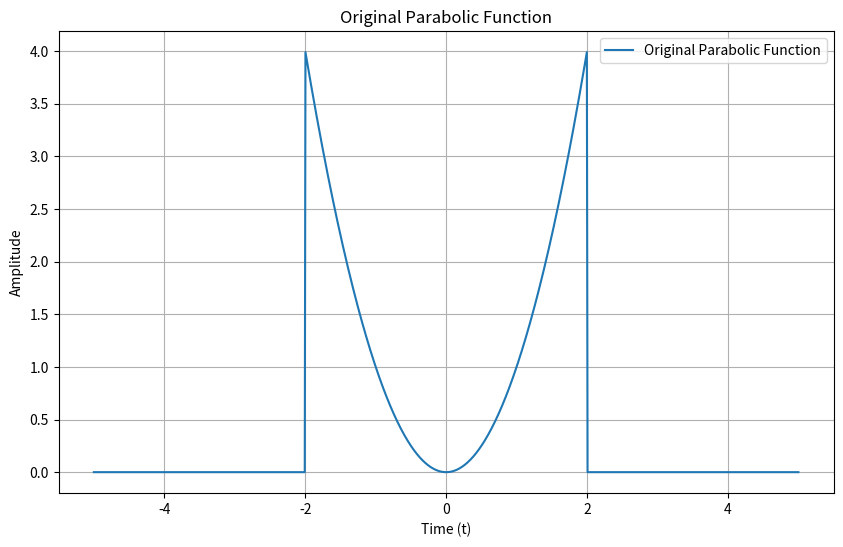
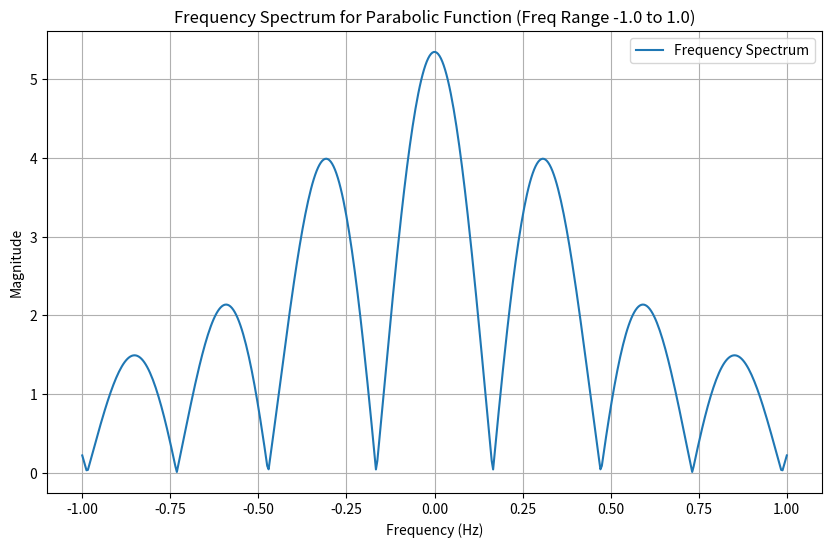
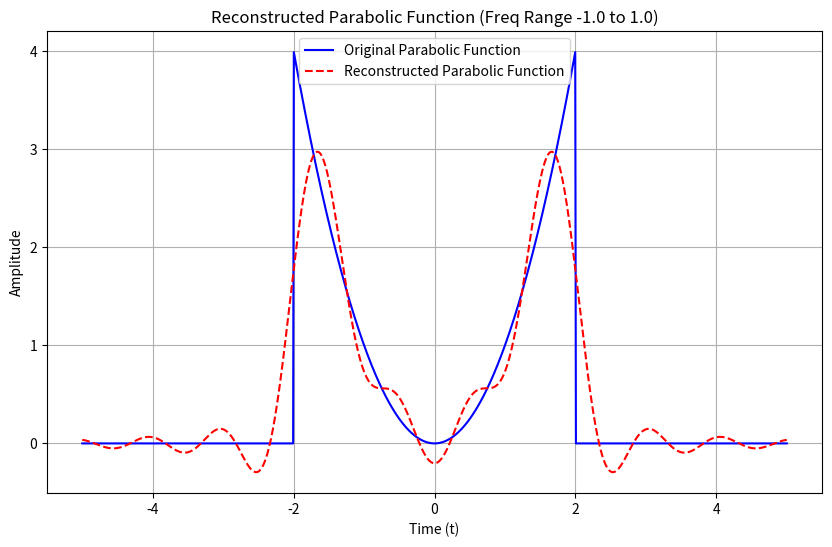
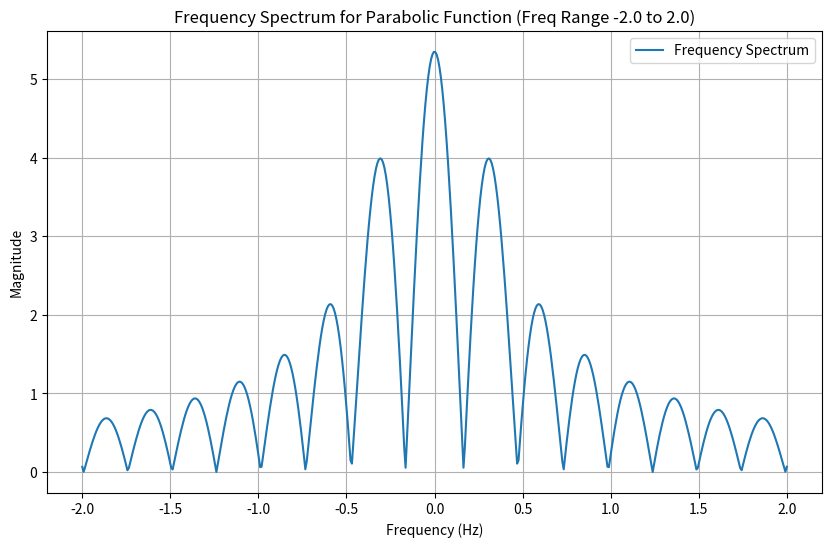
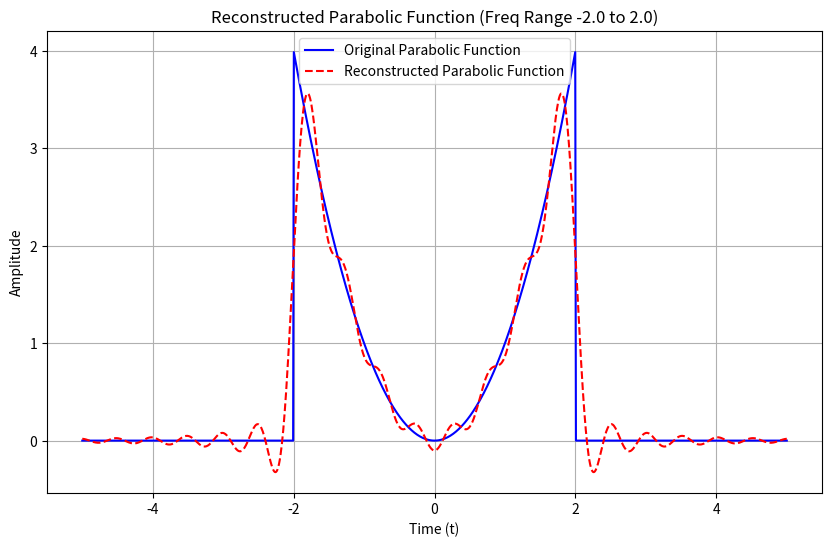
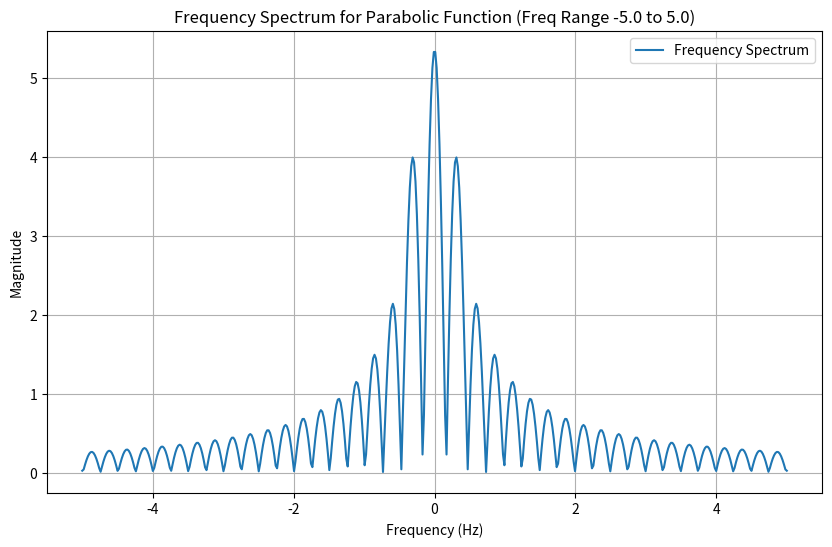
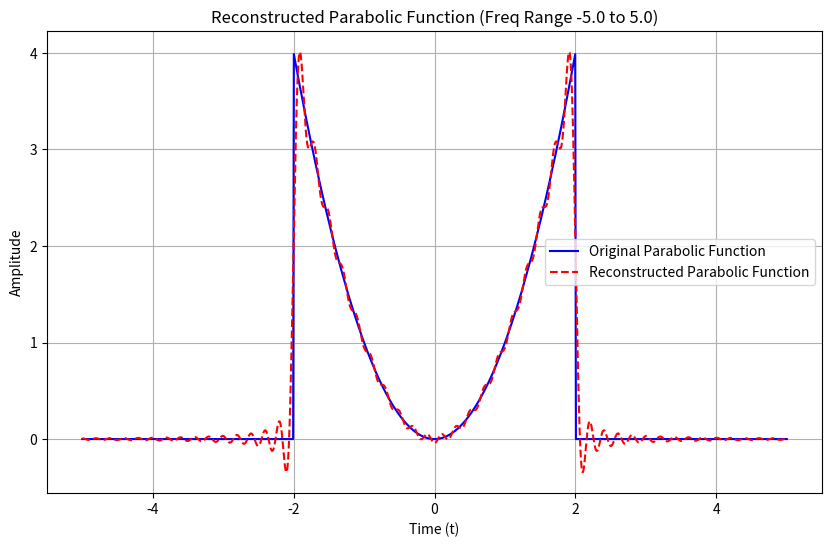
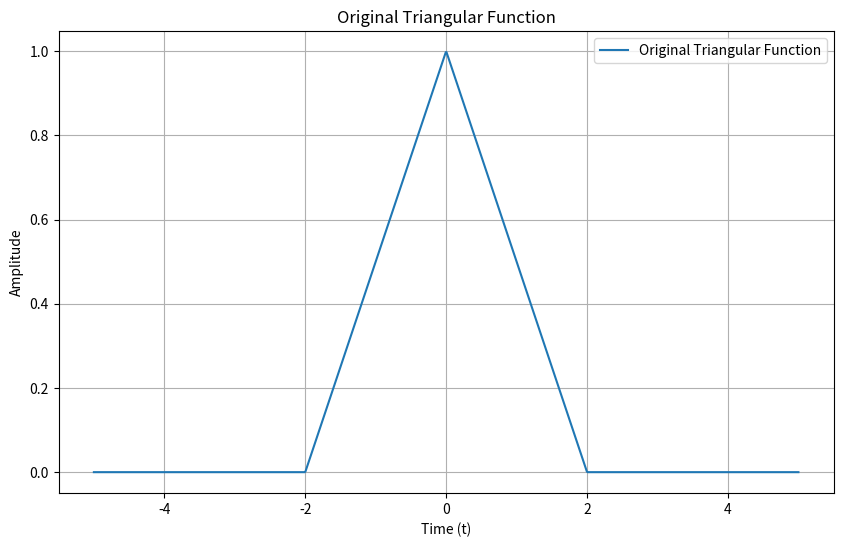
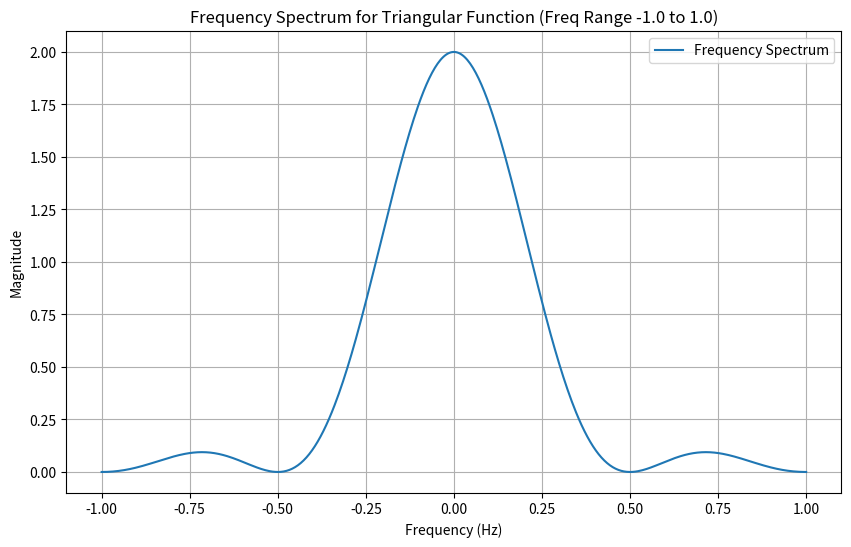
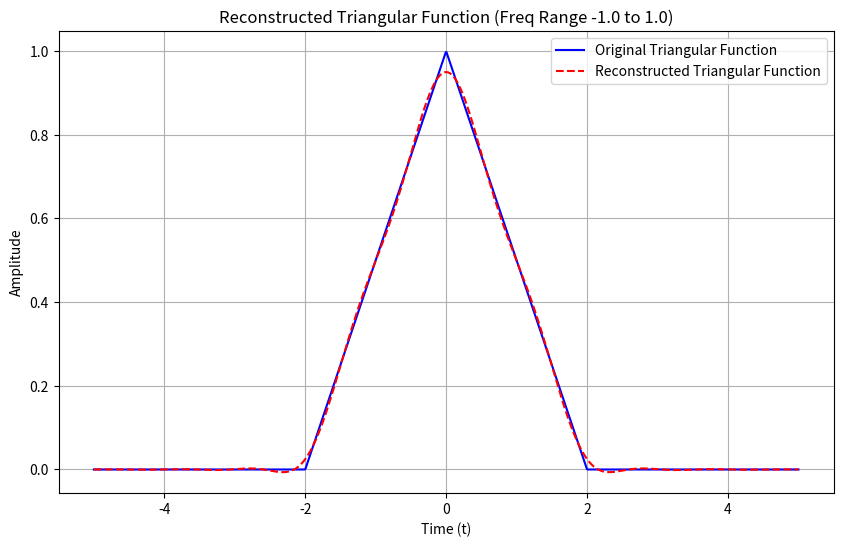
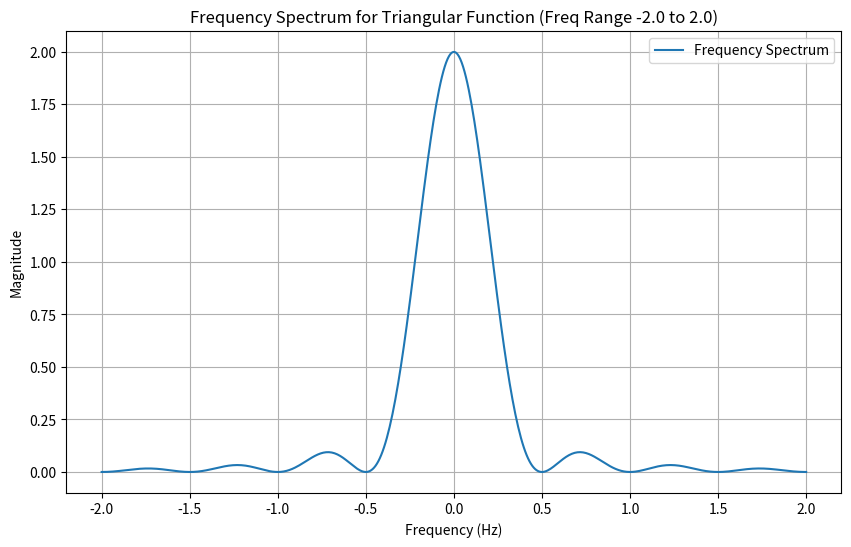
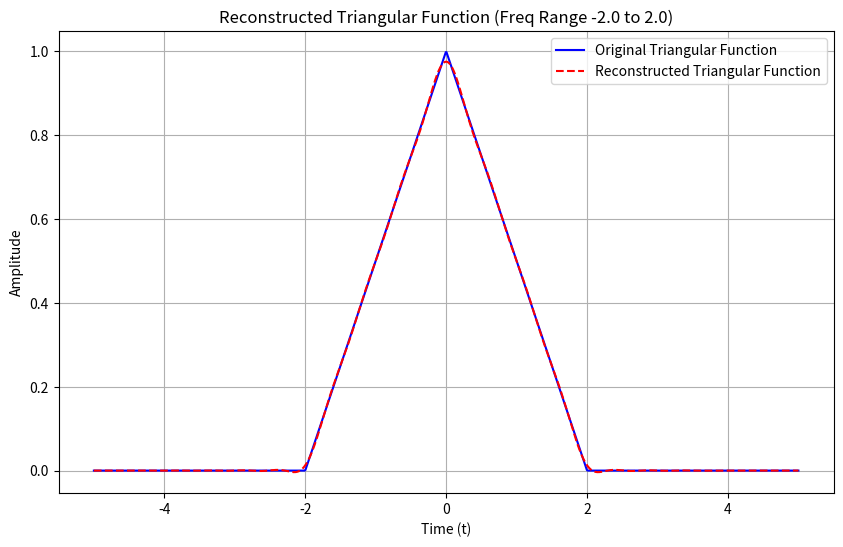
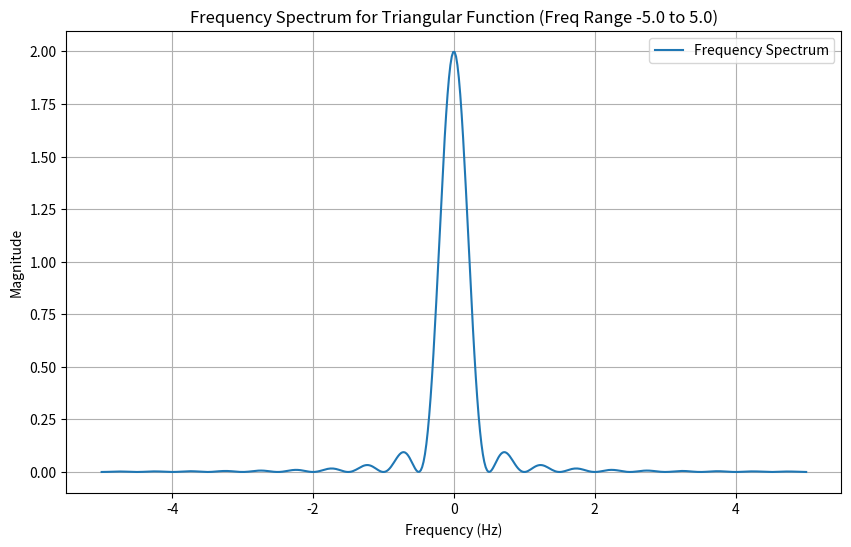
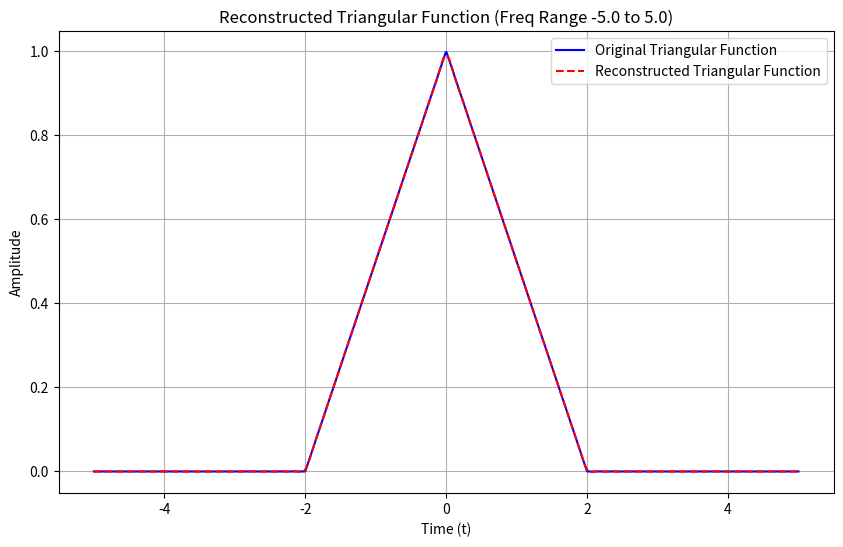
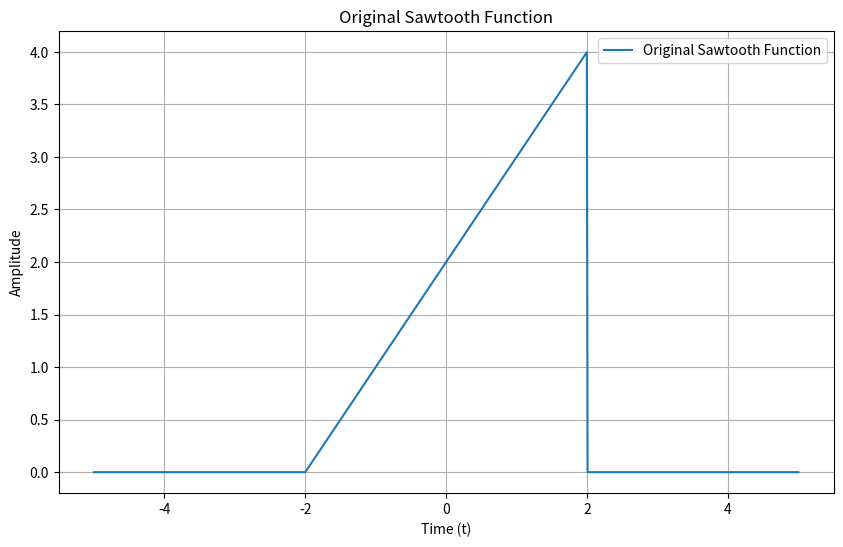
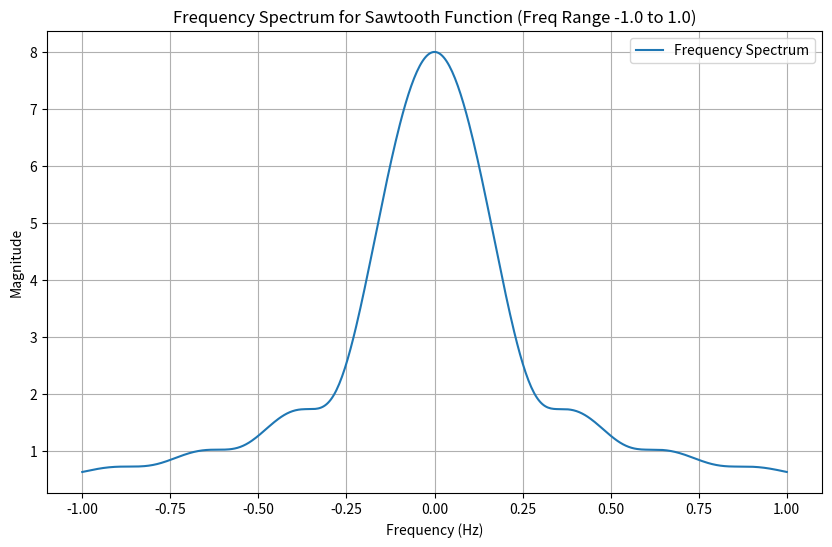

Recreate these plots in Python, in order.
import numpy as np
import matplotlib.pyplot as plt

# Define the functions
def parabolic_function(x):
    return np.where((-2 <= x) & (x <= 2), x**2, 0)

def triangular_function(x):
    return np.where((-2 <= x) & (x <= 2), 1 - np.abs(x / 2), 0)

def sawtooth_function(x):
    return np.where((-2 <= x) & (x <= 2), x + 2, 0)

def rectangular_function(x):
    return np.where((-2 <= x) & (x <= 2), 1, 0)

# Fourier Transform using trapezoidal integration
def fourier_transform(signal, frequencies, sampled_times):
    real_part = np.zeros(len(frequencies))
    imag_part = np.zeros(len(frequencies))
    for i, freq in enumerate(frequencies):
        exponential = np.exp(-2j * np.pi * freq * sampled_times)
        real_part[i] = np.trapz(signal * np.real(exponential), sampled_times)
        imag_part[i] = np.trapz(signal * np.imag(exponential), sampled_times)
    return real_part, imag_part

# Inverse Fourier Transform using trapezoidal integration
def inverse_fourier_transform(ft_signal, frequencies, sampled_times):
    reconstructed_signal = np.zeros(len(sampled_times))
    ft_combined = ft_signal[0] + 1j * ft_signal[1]
    for t_idx, t in enumerate(sampled_times):
        exponential = np.exp(2j * np.pi * frequencies * t)
        reconstructed_signal[t_idx] = np.trapz(ft_combined * exponential, frequencies).real
    return reconstructed_signal

# Define sampled times and frequency ranges
sampled_times = np.linspace(-5, 5, 1000)
frequencies_list = [np.linspace(-1, 1, 500), np.linspace(-2, 2, 500), np.linspace(-5, 5, 500)]
functions = {
    "Parabolic Function": parabolic_function,
    "Triangular Function": triangular_function,
    "Sawtooth Function": sawtooth_function,
    "Rectangular Function": rectangular_function,
}

# Plotting for each function
for function_name, func in functions.items():
    y_values = func(sampled_times)
    
    plt.figure(figsize=(10, 6))
    plt.plot(sampled_times, y_values, label=f"Original {function_name}")
    plt.title(f"Original {function_name}")
    plt.xlabel("Time (t)")
    plt.ylabel("Amplitude")
    plt.legend()
    plt.grid()
    plt.show()

    # Fourier Transform and Frequency Spectrum
    for freq_range in frequencies_list:
        ft_signal = fourier_transform(y_values, freq_range, sampled_times)
        reconstructed_signal = inverse_fourier_transform(ft_signal, freq_range, sampled_times)

        plt.figure(figsize=(10, 6))
        plt.plot(freq_range, np.sqrt(ft_signal[0]**2 + ft_signal[1]**2), label="Frequency Spectrum")
        plt.title(f"Frequency Spectrum for {function_name} (Freq Range {freq_range[0]} to {freq_range[-1]})")
        plt.xlabel("Frequency (Hz)")
        plt.ylabel("Magnitude")
        plt.legend()
        plt.grid()
        plt.show()

        # Reconstructed Signal
        plt.figure(figsize=(10, 6))
        plt.plot(sampled_times, y_values, label=f"Original {function_name}", color='blue')
        plt.plot(sampled_times, reconstructed_signal, label=f"Reconstructed {function_name}", color='red', linestyle='--')
        plt.title(f"Reconstructed {function_name} (Freq Range {freq_range[0]} to {freq_range[-1]})")
        plt.xlabel("Time (t)")
        plt.ylabel("Amplitude")
        plt.legend()
        plt.grid()
        plt.show()
